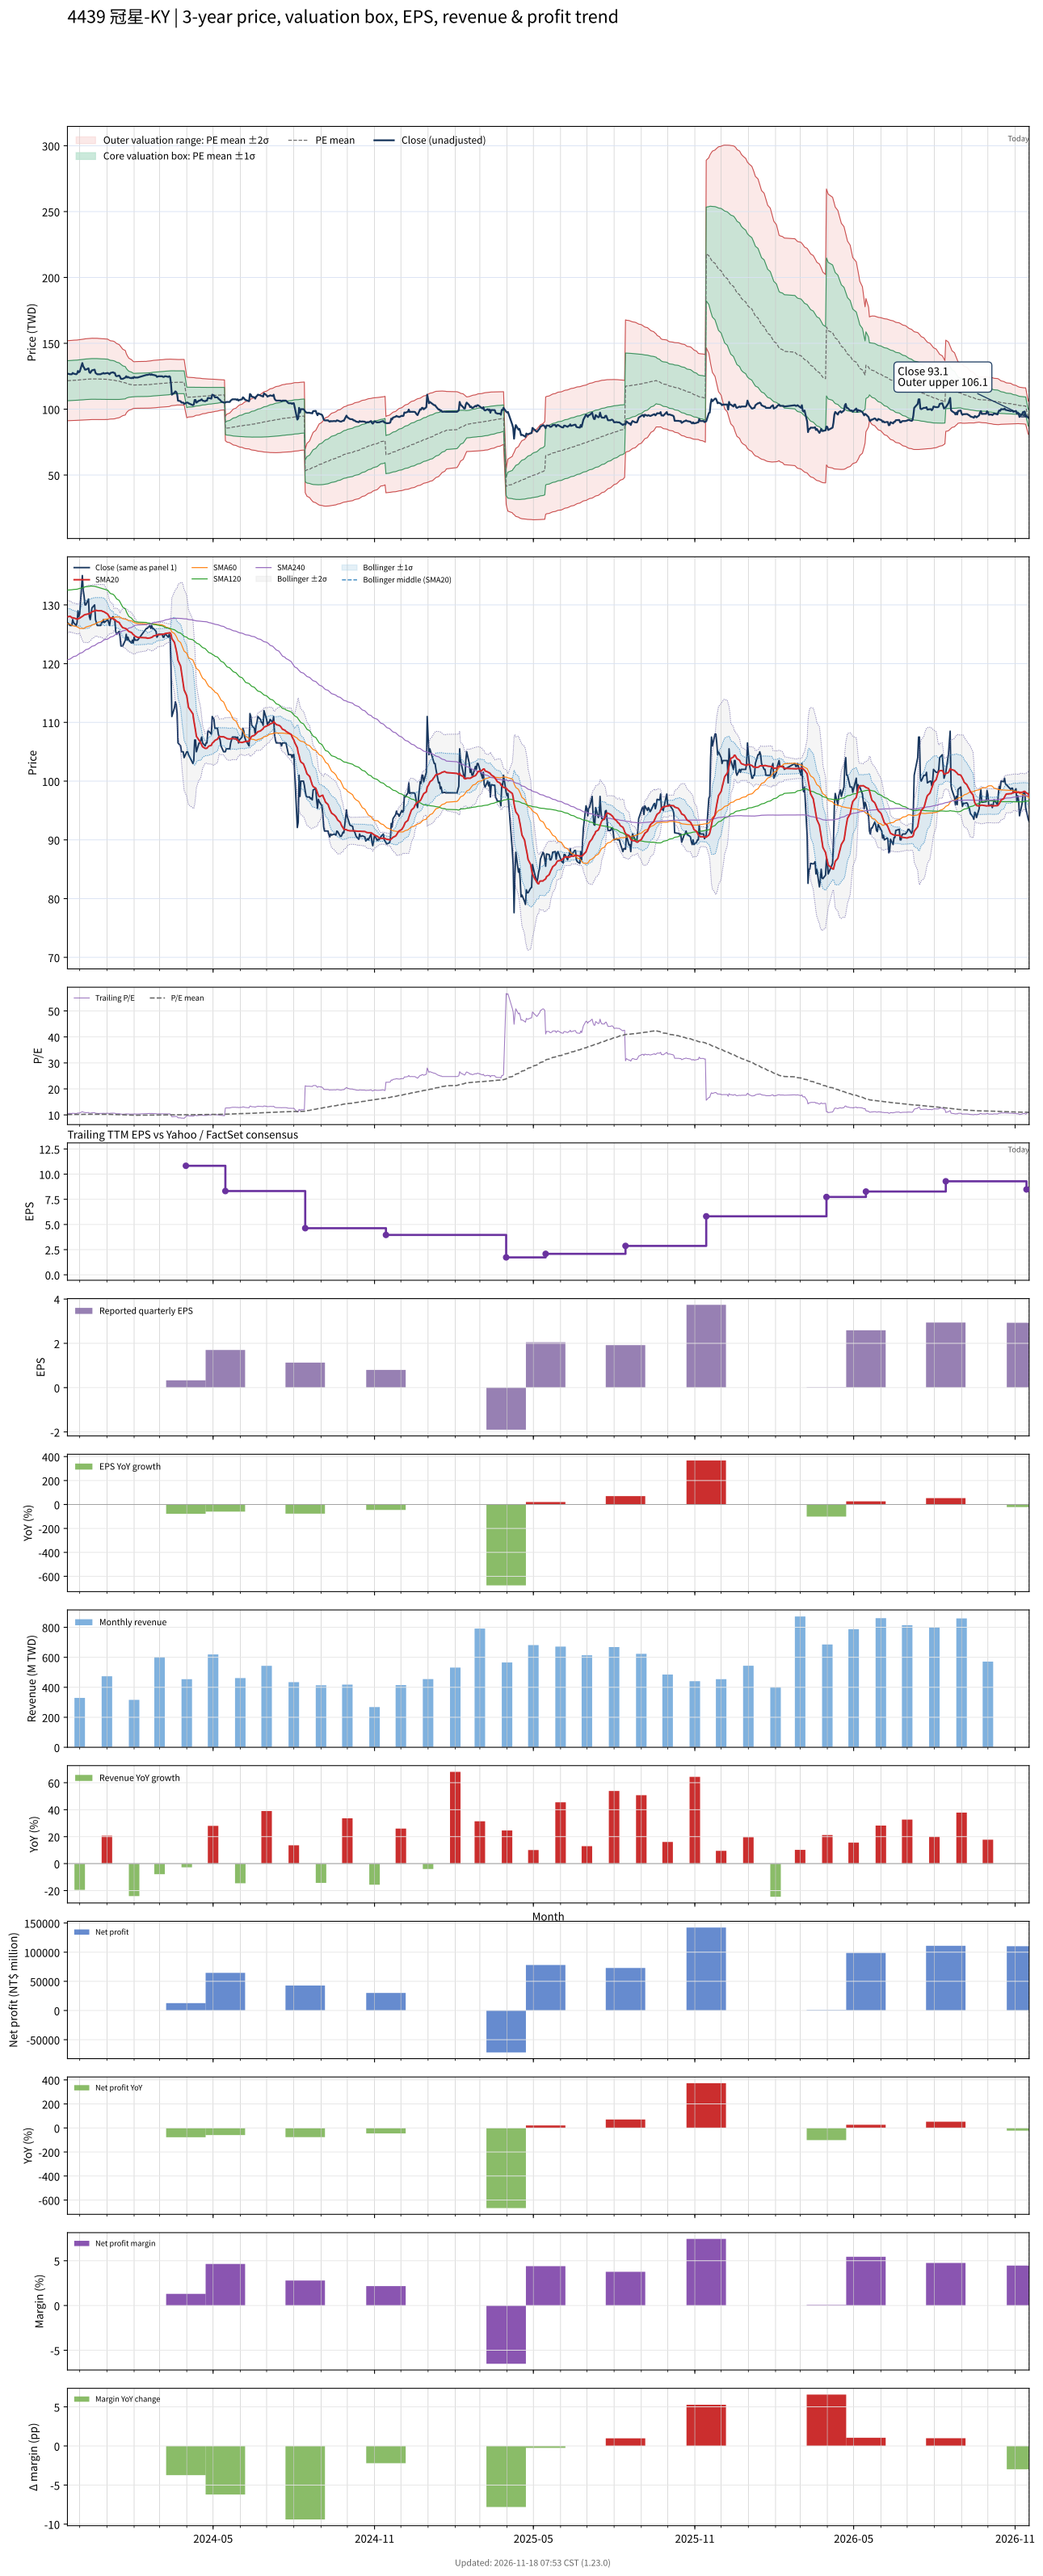

Values plotted in this chart, from the file beside it:
# chart-version: skill-stock-dynamic-val…
date, close, available_date, period_end, eps, ttm_eps, pe, pe_mean, pe_std, price_m2, price_m1, price_mean, price_p1, price_p2, forward_eps, forward_pe, forward_pe_mean, forward_pe_std, forward_price_m2, forward_price_m1, forward_price_mean, forward_price_p1, forward_price_p2, sma20
2023-11-17, 127, 2023-11-14, 2023-09-30, 1.47, 11.98, 10.6, 10.15, 1.268, 91.24, 106.4, 121.6, 136.8, 152, , , , , , , , , , 128
2023-11-20, 126.5, 2023-11-14, 2023-09-30, 1.47, 11.98, 10.56, 10.16, 1.269, 91.28, 106.5, 121.7, 136.9, 152.1, , , , , , , , , , 128.1
2023-11-21, 126.5, 2023-11-14, 2023-09-30, 1.47, 11.98, 10.56, 10.16, 1.269, 91.32, 106.5, 121.7, 136.9, 152.1, , , , , , , , , , 128
2023-11-22, 126.5, 2023-11-14, 2023-09-30, 1.47, 11.98, 10.56, 10.17, 1.27, 91.36, 106.6, 121.8, 137, 152.2, , , , , , , , , , 127.8
2023-11-23, 127.5, 2023-11-14, 2023-09-30, 1.47, 11.98, 10.64, 10.17, 1.271, 91.4, 106.6, 121.8, 137.1, 152.3, , , , , , , , , , 127.8
2023-11-24, 127, 2023-11-14, 2023-09-30, 1.47, 11.98, 10.6, 10.18, 1.271, 91.44, 106.7, 121.9, 137.1, 152.4, , , , , , , , , , 127.8
2023-11-27, 126.5, 2023-11-14, 2023-09-30, 1.47, 11.98, 10.56, 10.18, 1.271, 91.49, 106.7, 122, 137.2, 152.4, , , , , , , , , , 127.7
2023-11-28, 127, 2023-11-14, 2023-09-30, 1.47, 11.98, 10.6, 10.18, 1.272, 91.53, 106.8, 122, 137.2, 152.5, , , , , , , , , , 127.5
2023-11-29, 129, 2023-11-14, 2023-09-30, 1.47, 11.98, 10.77, 10.19, 1.273, 91.59, 106.8, 122.1, 137.3, 152.6, , , , , , , , , , 127.6
2023-11-30, 128, 2023-11-14, 2023-09-30, 1.47, 11.98, 10.68, 10.2, 1.273, 91.66, 106.9, 122.2, 137.4, 152.7, , , , , , , , , , 127.7
2023-12-01, 128.5, 2023-11-14, 2023-09-30, 1.47, 11.98, 10.73, 10.2, 1.274, 91.72, 107, 122.2, 137.5, 152.8, , , , , , , , , , 127.8
2023-12-04, 135, 2023-11-14, 2023-09-30, 1.47, 11.98, 11.27, 10.21, 1.278, 91.75, 107.1, 122.4, 137.7, 153, , , , , , , , , , 128.1
2023-12-05, 132.5, 2023-11-14, 2023-09-30, 1.47, 11.98, 11.06, 10.22, 1.28, 91.79, 107.1, 122.5, 137.8, 153.1, , , , , , , , , , 128.2
2023-12-06, 131.5, 2023-11-14, 2023-09-30, 1.47, 11.98, 10.98, 10.23, 1.282, 91.84, 107.2, 122.6, 137.9, 153.3, , , , , , , , , , 128.3
2023-12-07, 130, 2023-11-14, 2023-09-30, 1.47, 11.98, 10.85, 10.24, 1.283, 91.9, 107.3, 122.6, 138, 153.4, , , , , , , , , , 128.3
2023-12-08, 130, 2023-11-14, 2023-09-30, 1.47, 11.98, 10.85, 10.24, 1.284, 91.93, 107.3, 122.7, 138.1, 153.5, , , , , , , , , , 128.4
2023-12-11, 131, 2023-11-14, 2023-09-30, 1.47, 11.98, 10.93, 10.25, 1.286, 91.96, 107.4, 122.8, 138.2, 153.6, , , , , , , , , , 128.5
2023-12-12, 128, 2023-11-14, 2023-09-30, 1.47, 11.98, 10.68, 10.25, 1.286, 92.01, 107.4, 122.8, 138.2, 153.6, , , , , , , , , , 128.6
2023-12-13, 127.5, 2023-11-14, 2023-09-30, 1.47, 11.98, 10.64, 10.26, 1.286, 92.07, 107.5, 122.9, 138.3, 153.7, , , , , , , , , , 128.6
2023-12-14, 128.5, 2023-11-14, 2023-09-30, 1.47, 11.98, 10.73, 10.26, 1.287, 92.1, 107.5, 122.9, 138.4, 153.8, , , , , , , , , , 128.7
2023-12-15, 129.5, 2023-11-14, 2023-09-30, 1.47, 11.98, 10.81, 10.26, 1.288, 92.11, 107.5, 123, 138.4, 153.8, , , , , , , , , , 128.8
2023-12-18, 130, 2023-11-14, 2023-09-30, 1.47, 11.98, 10.85, 10.26, 1.288, 92.11, 107.5, 123, 138.4, 153.8, , , , , , , , , , 129
2023-12-19, 127.5, 2023-11-14, 2023-09-30, 1.47, 11.98, 10.64, 10.26, 1.288, 92.1, 107.5, 123, 138.4, 153.8, , , , , , , , , , 129.1
2023-12-20, 127, 2023-11-14, 2023-09-30, 1.47, 11.98, 10.6, 10.26, 1.287, 92.1, 107.5, 122.9, 138.4, 153.8, , , , , , , , , , 129.1
2023-12-21, 126.5, 2023-11-14, 2023-09-30, 1.47, 11.98, 10.56, 10.26, 1.287, 92.1, 107.5, 122.9, 138.4, 153.8, , , , , , , , , , 129
2023-12-22, 126.5, 2023-11-14, 2023-09-30, 1.47, 11.98, 10.56, 10.26, 1.286, 92.09, 107.5, 122.9, 138.3, 153.7, , , , , , , , , , 129
2023-12-25, 126.5, 2023-11-14, 2023-09-30, 1.47, 11.98, 10.56, 10.25, 1.283, 92.09, 107.5, 122.8, 138.2, 153.6, , , , , , , , , , 129
2023-12-26, 127, 2023-11-14, 2023-09-30, 1.47, 11.98, 10.6, 10.25, 1.283, 92.09, 107.5, 122.8, 138.2, 153.6, , , , , , , , , , 129
2023-12-27, 127, 2023-11-14, 2023-09-30, 1.47, 11.98, 10.6, 10.25, 1.282, 92.08, 107.4, 122.8, 138.2, 153.5, , , , , , , , , , 128.9
2023-12-28, 127.5, 2023-11-14, 2023-09-30, 1.47, 11.98, 10.64, 10.25, 1.281, 92.08, 107.4, 122.8, 138.1, 153.5, , , , , , , , , , 128.9
2023-12-29, 127, 2023-11-14, 2023-09-30, 1.47, 11.98, 10.6, 10.25, 1.281, 92.08, 107.4, 122.8, 138.1, 153.5, , , , , , , , , , 128.8
2024-01-02, 127.5, 2023-11-14, 2023-09-30, 1.47, 11.98, 10.64, 10.24, 1.274, 92.14, 107.4, 122.7, 137.9, 153.2, , , , , , , , , , 128.4
2024-01-03, 127, 2023-11-14, 2023-09-30, 1.47, 11.98, 10.6, 10.22, 1.259, 92.3, 107.4, 122.5, 137.6, 152.7, , , , , , , , , , 128.2
2024-01-04, 126.5, 2023-11-14, 2023-09-30, 1.47, 11.98, 10.56, 10.21, 1.249, 92.41, 107.4, 122.3, 137.3, 152.3, , , , , , , , , , 127.9
2024-01-05, 127.5, 2023-11-14, 2023-09-30, 1.47, 11.98, 10.64, 10.2, 1.24, 92.5, 107.4, 122.2, 137.1, 151.9, , , , , , , , , , 127.8
2024-01-08, 128, 2023-11-14, 2023-09-30, 1.47, 11.98, 10.68, 10.19, 1.234, 92.55, 107.3, 122.1, 136.9, 151.7, , , , , , , , , , 127.7
2024-01-09, 127.5, 2023-11-14, 2023-09-30, 1.47, 11.98, 10.64, 10.19, 1.227, 92.61, 107.3, 122, 136.7, 151.4, , , , , , , , , , 127.5
2024-01-10, 127.5, 2023-11-14, 2023-09-30, 1.47, 11.98, 10.64, 10.17, 1.217, 92.72, 107.3, 121.9, 136.5, 151.1, , , , , , , , , , 127.5
2024-01-11, 125.5, 2023-11-14, 2023-09-30, 1.47, 11.98, 10.48, 10.16, 1.2, 92.94, 107.3, 121.7, 136.1, 150.4, , , , , , , , , , 127.4
2024-01-12, 125, 2023-11-14, 2023-09-30, 1.47, 11.98, 10.43, 10.14, 1.183, 93.15, 107.3, 121.5, 135.7, 149.8, , , , , , , , , , 127.2
2024-01-15, 125.5, 2023-11-14, 2023-09-30, 1.47, 11.98, 10.48, 10.12, 1.158, 93.51, 107.4, 121.3, 135.1, 149, , , , , , , , , , 127
2024-01-16, 124.5, 2023-11-14, 2023-09-30, 1.47, 11.98, 10.39, 10.1, 1.133, 93.89, 107.5, 121, 134.6, 148.2, , , , , , , , , , 126.7
2024-01-17, 123, 2023-11-14, 2023-09-30, 1.47, 11.98, 10.27, 10.08, 1.105, 94.3, 107.5, 120.8, 134, 147.3, , , , , , , , , , 126.5
2024-01-18, 123, 2023-11-14, 2023-09-30, 1.47, 11.98, 10.27, 10.06, 1.081, 94.64, 107.6, 120.5, 133.5, 146.5, , , , , , , , , , 126.3
2024-01-19, 123, 2023-11-14, 2023-09-30, 1.47, 11.98, 10.27, 10.04, 1.054, 95.05, 107.7, 120.3, 132.9, 145.6, , , , , , , , , , 126.1
2024-01-22, 124, 2023-11-14, 2023-09-30, 1.47, 11.98, 10.35, 10.02, 1.02, 95.6, 107.8, 120, 132.3, 144.5, , , , , , , , , , 126
2024-01-23, 125, 2023-11-14, 2023-09-30, 1.47, 11.98, 10.43, 9.989, 0.9448, 97.03, 108.4, 119.7, 131, 142.3, , , , , , , , , , 125.9
2024-01-24, 124, 2023-11-14, 2023-09-30, 1.47, 11.98, 10.35, 9.965, 0.8975, 97.88, 108.6, 119.4, 130.1, 140.9, , , , , , , , , , 125.8
2024-01-25, 124.5, 2023-11-14, 2023-09-30, 1.47, 11.98, 10.39, 9.946, 0.8627, 98.48, 108.8, 119.2, 129.5, 139.8, , , , , , , , , , 125.7
2024-01-26, 124, 2023-11-14, 2023-09-30, 1.47, 11.98, 10.35, 9.926, 0.8246, 99.16, 109, 118.9, 128.8, 138.7, , , , , , , , , , 125.5
2024-01-29, 123.5, 2023-11-14, 2023-09-30, 1.47, 11.98, 10.31, 9.907, 0.7887, 99.79, 109.2, 118.7, 128.1, 137.6, , , , , , , , , , 125.3
2024-01-30, 124, 2023-11-14, 2023-09-30, 1.47, 11.98, 10.35, 9.894, 0.7677, 100.1, 109.3, 118.5, 127.7, 136.9, , , , , , , , , , 125.1
2024-01-31, 123.5, 2023-11-14, 2023-09-30, 1.47, 11.98, 10.31, 9.881, 0.7457, 100.5, 109.4, 118.4, 127.3, 136.2, , , , , , , , , , 125
2024-02-01, 124.5, 2023-11-14, 2023-09-30, 1.47, 11.98, 10.39, 9.874, 0.7379, 100.6, 109.5, 118.3, 127.1, 136, , , , , , , , , , 124.8
2024-02-02, 124, 2023-11-14, 2023-09-30, 1.47, 11.98, 10.35, 9.879, 0.7392, 100.6, 109.5, 118.4, 127.2, 136.1, , , , , , , , , , 124.7
2024-02-05, 124, 2023-11-14, 2023-09-30, 1.47, 11.98, 10.35, 9.885, 0.74, 100.7, 109.6, 118.4, 127.3, 136.2, , , , , , , , , , 124.5
2024-02-15, 126, 2023-11-14, 2023-09-30, 1.47, 11.98, 10.52, 9.892, 0.7421, 100.7, 109.6, 118.5, 127.4, 136.3, , , , , , , , , , 124.4
2024-02-16, 126, 2023-11-14, 2023-09-30, 1.47, 11.98, 10.52, 9.898, 0.7442, 100.7, 109.7, 118.6, 127.5, 136.4, , , , , , , , , , 124.3
2024-02-19, 126.5, 2023-11-14, 2023-09-30, 1.47, 11.98, 10.56, 9.907, 0.7457, 100.8, 109.7, 118.7, 127.6, 136.6, , , , , , , , , , 124.4
... 667 more rows
